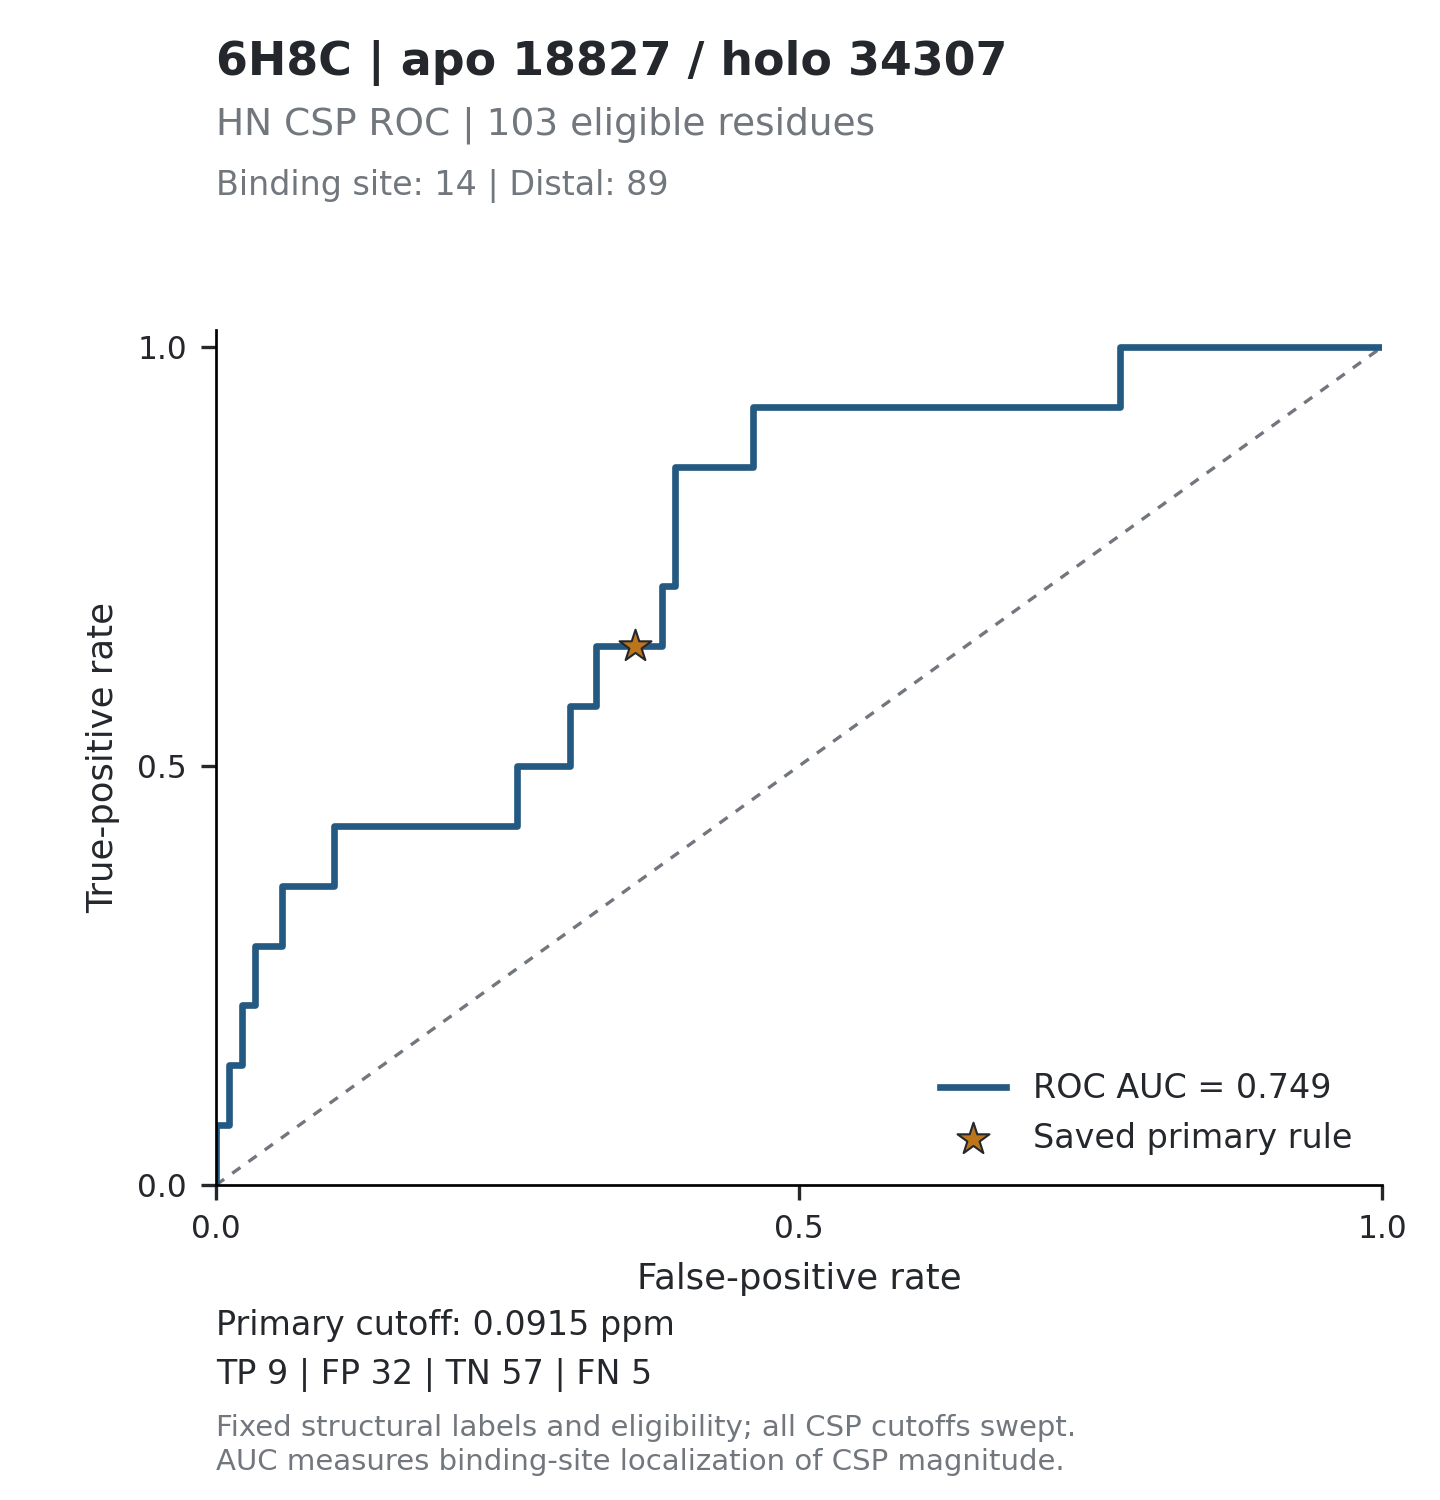

Data behind this chart, as committed beside it:
threshold, tp, fp, tn, fn, tpr, fpr, specificity, precision, fdr, tp_fp_ratio, target_id, score_mode
inf, 0, 0, 89, 14, 0, 0, 1, , , , 6H8C_18827, absolute_ppm
0.8267, 1, 0, 89, 13, 0.07143, 0, 1, 1, 0, , 6H8C_18827, absolute_ppm
0.6889, 1, 1, 88, 13, 0.07143, 0.01124, 0.9888, 0.5, 0.5, 1, 6H8C_18827, absolute_ppm
0.679, 2, 1, 88, 12, 0.1429, 0.01124, 0.9888, 0.6667, 0.3333, 2, 6H8C_18827, absolute_ppm
0.6266, 2, 2, 87, 12, 0.1429, 0.02247, 0.9775, 0.5, 0.5, 1, 6H8C_18827, absolute_ppm
0.5763, 3, 2, 87, 11, 0.2143, 0.02247, 0.9775, 0.6, 0.4, 1.5, 6H8C_18827, absolute_ppm
0.564, 3, 3, 86, 11, 0.2143, 0.03371, 0.9663, 0.5, 0.5, 1, 6H8C_18827, absolute_ppm
0.4095, 4, 3, 86, 10, 0.2857, 0.03371, 0.9663, 0.5714, 0.4286, 1.333, 6H8C_18827, absolute_ppm
0.3357, 4, 4, 85, 10, 0.2857, 0.04494, 0.9551, 0.5, 0.5, 1, 6H8C_18827, absolute_ppm
0.3342, 4, 5, 84, 10, 0.2857, 0.05618, 0.9438, 0.4444, 0.5556, 0.8, 6H8C_18827, absolute_ppm
0.3271, 5, 5, 84, 9, 0.3571, 0.05618, 0.9438, 0.5, 0.5, 1, 6H8C_18827, absolute_ppm
0.3101, 5, 6, 83, 9, 0.3571, 0.06742, 0.9326, 0.4545, 0.5455, 0.8333, 6H8C_18827, absolute_ppm
0.3016, 5, 7, 82, 9, 0.3571, 0.07865, 0.9213, 0.4167, 0.5833, 0.7143, 6H8C_18827, absolute_ppm
0.3011, 5, 8, 81, 9, 0.3571, 0.08989, 0.9101, 0.3846, 0.6154, 0.625, 6H8C_18827, absolute_ppm
0.267, 5, 9, 80, 9, 0.3571, 0.1011, 0.8989, 0.3571, 0.6429, 0.5556, 6H8C_18827, absolute_ppm
0.2601, 6, 9, 80, 8, 0.4286, 0.1011, 0.8989, 0.4, 0.6, 0.6667, 6H8C_18827, absolute_ppm
0.2547, 6, 10, 79, 8, 0.4286, 0.1124, 0.8876, 0.375, 0.625, 0.6, 6H8C_18827, absolute_ppm
0.2257, 6, 11, 78, 8, 0.4286, 0.1236, 0.8764, 0.3529, 0.6471, 0.5455, 6H8C_18827, absolute_ppm
0.2182, 6, 12, 77, 8, 0.4286, 0.1348, 0.8652, 0.3333, 0.6667, 0.5, 6H8C_18827, absolute_ppm
0.1946, 6, 13, 76, 8, 0.4286, 0.1461, 0.8539, 0.3158, 0.6842, 0.4615, 6H8C_18827, absolute_ppm
0.1849, 6, 14, 75, 8, 0.4286, 0.1573, 0.8427, 0.3, 0.7, 0.4286, 6H8C_18827, absolute_ppm
0.1733, 6, 15, 74, 8, 0.4286, 0.1685, 0.8315, 0.2857, 0.7143, 0.4, 6H8C_18827, absolute_ppm
0.1643, 6, 16, 73, 8, 0.4286, 0.1798, 0.8202, 0.2727, 0.7273, 0.375, 6H8C_18827, absolute_ppm
0.1574, 6, 17, 72, 8, 0.4286, 0.191, 0.809, 0.2609, 0.7391, 0.3529, 6H8C_18827, absolute_ppm
0.1554, 6, 18, 71, 8, 0.4286, 0.2022, 0.7978, 0.25, 0.75, 0.3333, 6H8C_18827, absolute_ppm
0.1541, 6, 19, 70, 8, 0.4286, 0.2135, 0.7865, 0.24, 0.76, 0.3158, 6H8C_18827, absolute_ppm
0.154, 6, 20, 69, 8, 0.4286, 0.2247, 0.7753, 0.2308, 0.7692, 0.3, 6H8C_18827, absolute_ppm
0.1503, 6, 21, 68, 8, 0.4286, 0.236, 0.764, 0.2222, 0.7778, 0.2857, 6H8C_18827, absolute_ppm
0.1484, 6, 22, 67, 8, 0.4286, 0.2472, 0.7528, 0.2143, 0.7857, 0.2727, 6H8C_18827, absolute_ppm
0.1381, 6, 23, 66, 8, 0.4286, 0.2584, 0.7416, 0.2069, 0.7931, 0.2609, 6H8C_18827, absolute_ppm
0.1344, 7, 23, 66, 7, 0.5, 0.2584, 0.7416, 0.2333, 0.7667, 0.3043, 6H8C_18827, absolute_ppm
0.1322, 7, 24, 65, 7, 0.5, 0.2697, 0.7303, 0.2258, 0.7742, 0.2917, 6H8C_18827, absolute_ppm
0.1307, 7, 25, 64, 7, 0.5, 0.2809, 0.7191, 0.2188, 0.7812, 0.28, 6H8C_18827, absolute_ppm
0.1269, 7, 26, 63, 7, 0.5, 0.2921, 0.7079, 0.2121, 0.7879, 0.2692, 6H8C_18827, absolute_ppm
0.1256, 7, 27, 62, 7, 0.5, 0.3034, 0.6966, 0.2059, 0.7941, 0.2593, 6H8C_18827, absolute_ppm
0.1168, 8, 27, 62, 6, 0.5714, 0.3034, 0.6966, 0.2286, 0.7714, 0.2963, 6H8C_18827, absolute_ppm
0.1159, 8, 28, 61, 6, 0.5714, 0.3146, 0.6854, 0.2222, 0.7778, 0.2857, 6H8C_18827, absolute_ppm
0.1003, 8, 29, 60, 6, 0.5714, 0.3258, 0.6742, 0.2162, 0.7838, 0.2759, 6H8C_18827, absolute_ppm
0.0985, 9, 29, 60, 5, 0.6429, 0.3258, 0.6742, 0.2368, 0.7632, 0.3103, 6H8C_18827, absolute_ppm
0.0935, 9, 30, 59, 5, 0.6429, 0.3371, 0.6629, 0.2308, 0.7692, 0.3, 6H8C_18827, absolute_ppm
0.093, 9, 31, 58, 5, 0.6429, 0.3483, 0.6517, 0.225, 0.775, 0.2903, 6H8C_18827, absolute_ppm
0.0922, 9, 32, 57, 5, 0.6429, 0.3596, 0.6404, 0.2195, 0.7805, 0.2812, 6H8C_18827, absolute_ppm
0.0904, 9, 33, 56, 5, 0.6429, 0.3708, 0.6292, 0.2143, 0.7857, 0.2727, 6H8C_18827, absolute_ppm
0.0808, 9, 34, 55, 5, 0.6429, 0.382, 0.618, 0.2093, 0.7907, 0.2647, 6H8C_18827, absolute_ppm
0.0764, 10, 34, 55, 4, 0.7143, 0.382, 0.618, 0.2273, 0.7727, 0.2941, 6H8C_18827, absolute_ppm
0.0724, 10, 35, 54, 4, 0.7143, 0.3933, 0.6067, 0.2222, 0.7778, 0.2857, 6H8C_18827, absolute_ppm
0.0722, 11, 35, 54, 3, 0.7857, 0.3933, 0.6067, 0.2391, 0.7609, 0.3143, 6H8C_18827, absolute_ppm
0.0704, 12, 35, 54, 2, 0.8571, 0.3933, 0.6067, 0.2553, 0.7447, 0.3429, 6H8C_18827, absolute_ppm
0.0699, 12, 36, 53, 2, 0.8571, 0.4045, 0.5955, 0.25, 0.75, 0.3333, 6H8C_18827, absolute_ppm
0.068, 12, 37, 52, 2, 0.8571, 0.4157, 0.5843, 0.2449, 0.7551, 0.3243, 6H8C_18827, absolute_ppm
0.067, 12, 38, 51, 2, 0.8571, 0.427, 0.573, 0.24, 0.76, 0.3158, 6H8C_18827, absolute_ppm
0.0669, 12, 39, 50, 2, 0.8571, 0.4382, 0.5618, 0.2353, 0.7647, 0.3077, 6H8C_18827, absolute_ppm
0.0665, 12, 40, 49, 2, 0.8571, 0.4494, 0.5506, 0.2308, 0.7692, 0.3, 6H8C_18827, absolute_ppm
0.0652, 12, 41, 48, 2, 0.8571, 0.4607, 0.5393, 0.2264, 0.7736, 0.2927, 6H8C_18827, absolute_ppm
0.0628, 13, 41, 48, 1, 0.9286, 0.4607, 0.5393, 0.2407, 0.7593, 0.3171, 6H8C_18827, absolute_ppm
0.0619, 13, 42, 47, 1, 0.9286, 0.4719, 0.5281, 0.2364, 0.7636, 0.3095, 6H8C_18827, absolute_ppm
0.0604, 13, 43, 46, 1, 0.9286, 0.4831, 0.5169, 0.2321, 0.7679, 0.3023, 6H8C_18827, absolute_ppm
0.0593, 13, 44, 45, 1, 0.9286, 0.4944, 0.5056, 0.2281, 0.7719, 0.2955, 6H8C_18827, absolute_ppm
0.0566, 13, 45, 44, 1, 0.9286, 0.5056, 0.4944, 0.2241, 0.7759, 0.2889, 6H8C_18827, absolute_ppm
0.0562, 13, 46, 43, 1, 0.9286, 0.5169, 0.4831, 0.2203, 0.7797, 0.2826, 6H8C_18827, absolute_ppm
... 148 more rows
